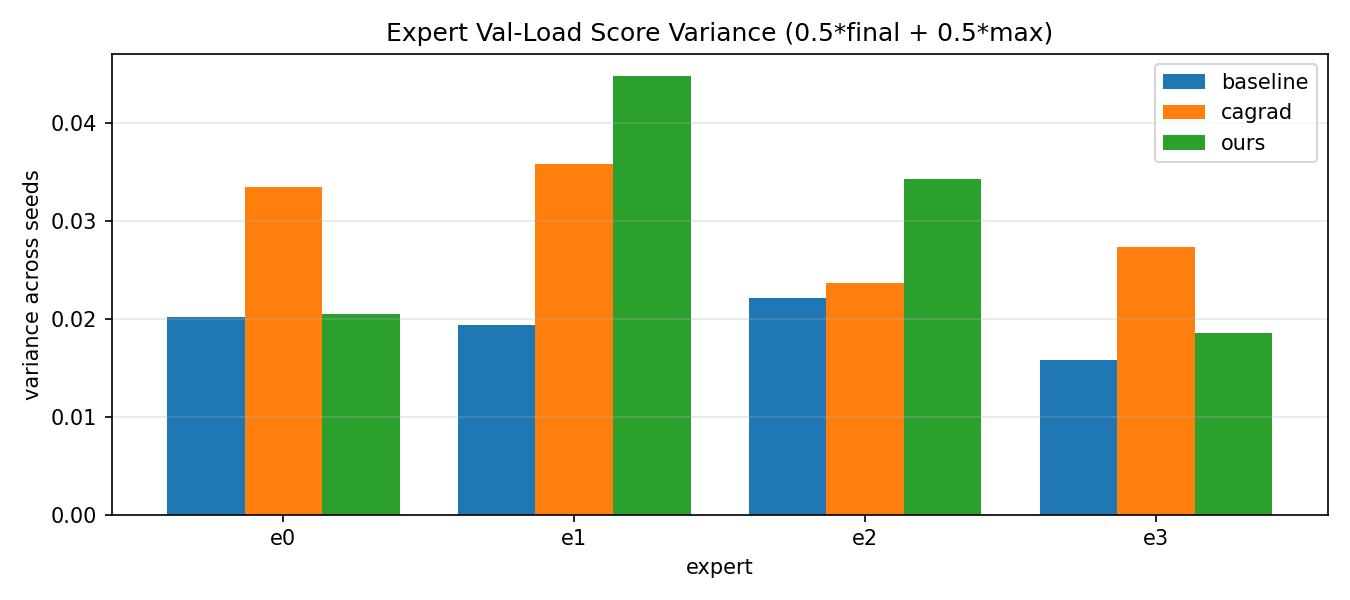

Data behind this chart, as committed beside it:
method, expert, score_var, score_mean, score_std
baseline, e0, 0.02019, 0.3159, 0.1421
baseline, e1, 0.01934, 0.2878, 0.1391
baseline, e2, 0.02211, 0.3127, 0.1487
baseline, e3, 0.01577, 0.386, 0.1256
cagrad, e0, 0.03346, 0.3548, 0.1829
cagrad, e1, 0.03584, 0.3092, 0.1893
cagrad, e2, 0.02369, 0.2773, 0.1539
cagrad, e3, 0.02735, 0.2794, 0.1654
ours, e0, 0.02046, 0.2419, 0.143
ours, e1, 0.04478, 0.2992, 0.2116
ours, e2, 0.03425, 0.3763, 0.1851
ours, e3, 0.01856, 0.3088, 0.1362
